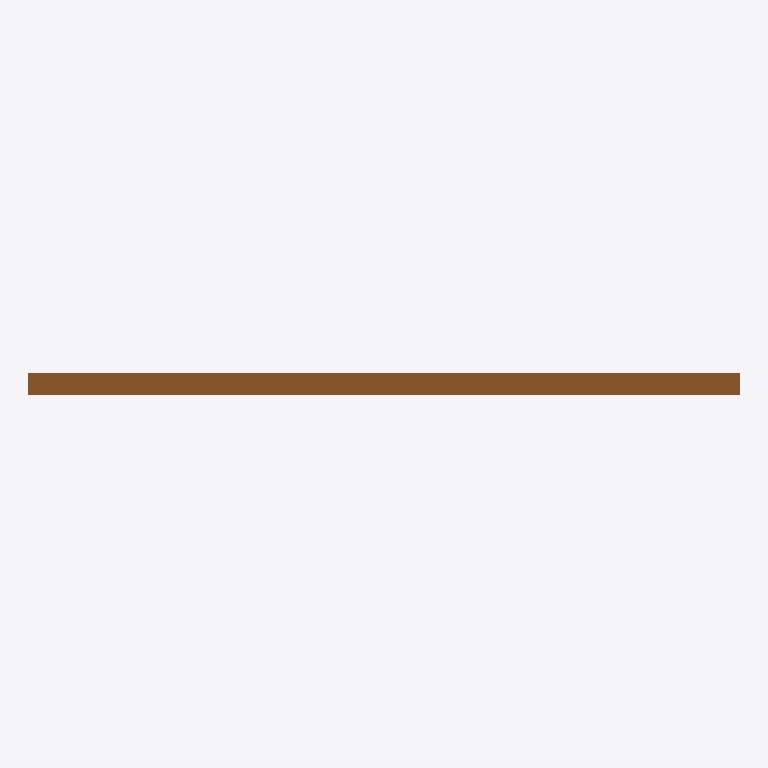
Plan cut of the same IFC building model at storey 'Level 1' (level 0.00 m, cut at 1.40 m), seen from above with north up, elements coloured by IFC class: 1 door (brown). Cut surfaces are drawn darker.
Extent 1.7 m × 0.1 m × 2.4 m (x, y, z). Storeys (1): Level 1 at 0.00 m. Elements (1): 1 IfcDoor.

HEADER;
FILE_DESCRIPTION(('ViewDefinition [CoordinationView, QuantityTakeOffAddOnView]','ExchangeRequirement []'),'2;1');
FILE_NAME('0001','2023-08-30T15:39:47+01:00',(''),(''),'ODA SDAI 22.12','23.0.11.19 - Exporter 23.0.11.19 - Default UI','');
FILE_SCHEMA(('IFC2X3'));
ENDSEC;
DATA;
#100=IFCPROJECT('10m3kEO419wPTm8DZSqzcK',#20,'0001',$,$,'Project Name','Project Status',(#93,#98),#90);
#112=IFCSITE('10m3kEO419wPTm8DZSqzcM',#20,'Default',$,$,#111,$,$,.ELEMENT.,(42,21,31,181945),(-71,-3,-24,-263305),0.0,$,$);
#102=IFCBUILDING('10m3kEO419wPTm8DZSqzcL',#20,'',$,$,#16,$,'',.ELEMENT.,$,$,#101);
#105=IFCBUILDINGSTOREY('3Zu5Bv0LOHrPC10026FoQQ',#20,'Level 1',$,'Level:8mm Head',#104,$,'Level 1',.ELEMENT.,0.0);
#185=IFCDOOR('2J0mdEvBn3u8K9_A$2nJ84',#20,'CP-DR_1SL_Sliding Door:50_Off-50:367208',$,'CP-DR_1SL_Sliding Door:50_Off-50',#184,#182,'367208',2438.400000000007,3327.507599788609);
ENDSEC;
